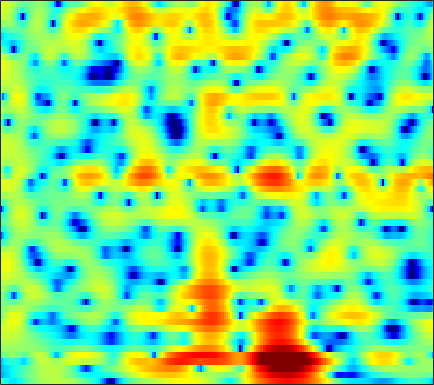

Data behind this chart, as committed beside it:
-2.5525, -3.5268, -4.7542, -5.8093, -6.4072, -6.8292, -6.789, -6.4899, -5.7829, -4.8354, -3.8064, -3.0547, -2.1357, -1.3303, -0.79414, -0.16241, 0.38901, 0.75485, 1.1873, 1.5592, 1.8719, 2.0692, 2.2833, 2.4421
-9.842, -9.104, -8.086, -7.14, -6.495, -5.702, -4.954, -4.405, -3.675, -2.949, -2.237, -1.72, -1.061, -0.4459, -0.01672, 0.5093, 0.979, 1.291, 1.655, 1.956, 2.192, 2.324, 2.439, 2.48
-8.921, -8.358, -7.57, -6.78, -6.205, -5.489, -4.833, -4.372, -3.778, -3.188, -2.583, -2.117, -1.484, -0.8456, -0.3738, 0.2261, 0.7793, 1.154, 1.589, 1.944, 2.221, 2.374, 2.51, 2.568
-8.265, -6.936, -5.539, -4.561, -4.081, -3.783, -3.909, -4.299, -5.239, -6.515, -7.478, -7.242, -5.521, -3.269, -1.722, -0.02097, 1.263, 1.978, 2.617, 2.933, 2.965, 2.826, 2.47, 2.003
-1.914, -1.257, -0.4312, 0.1562, 0.4177, 0.5372, 0.4076, 0.1433, -0.4075, -1.081, -1.618, -1.69, -1.163, -0.1324, 0.7189, 1.719, 2.449, 2.785, 2.939, 2.723, 2.107, 1.342, -0.1737, -2.427
0.963, 1.022, 1.114, 1.182, 1.199, 1.168, 1.09, 1.013, 0.9077, 0.8144, 0.7359, 0.6885, 0.638, 0.6086, 0.5939, 0.5553, 0.4751, 0.3745, 0.1691, -0.1432, -0.5501, -0.9049, -1.417, -1.929
2.191, 2.193, 2.186, 2.171, 2.147, 2.079, 1.959, 1.839, 1.65, 1.441, 1.22, 1.041, 0.7801, 0.4952, 0.2689, -0.04856, -0.3831, -0.646, -1.016, -1.415, -1.834, -2.158, -2.591, -3.022
2.98, 3.042, 3.082, 3.073, 3.037, 2.941, 2.778, 2.606, 2.3, 1.912, 1.46, 1.089, 0.5671, 0.02071, -0.3966, -0.951, -1.496, -1.892, -2.397, -2.878, -3.349, -3.701, -4.182, -4.691
3.095, 3.383, 3.705, 3.909, 3.974, 3.935, 3.758, 3.526, 3.065, 2.41, 1.566, 0.823, -0.2774, -1.459, -2.34, -3.408, -4.268, -4.75, -5.196, -5.494, -5.747, -5.961, -6.265, -6.593
1.261, 2.296, 3.465, 4.325, 4.753, 5.037, 5.009, 4.791, 4.234, 3.335, 2.026, 0.7139, -1.582, -4.732, -7.91, -13.66, -16.43, -13.4, -10.37, -9.01, -8.806, -9.227, -10.31, -11.49
-1.406, 0.3398, 2.015, 3.219, 3.882, 4.458, 4.659, 4.577, 4.219, 3.591, 2.657, 1.729, 0.2057, -1.586, -2.991, -4.6, -5.521, -5.709, -5.706, -5.955, -6.689, -7.613, -9.43, -11.58
-0.4676, 0.123, 0.8042, 1.308, 1.6, 1.912, 2.14, 2.232, 2.239, 2.124, 1.911, 1.685, 1.299, 0.8213, 0.4356, -0.06001, -0.5262, -0.8592, -1.291, -1.74, -2.192, -2.524, -2.94, -3.227
-0.4274, -0.5515, -0.7354, -1.011, -1.282, -1.581, -1.551, -1.25, -0.6307, 0.04973, 0.6734, 1.067, 1.454, 1.682, 1.749, 1.724, 1.583, 1.405, 1.103, 0.7662, 0.3815, 0.06534, -0.3382, -0.6806
0.1214, -0.4688, -1.761, -3.779, -6.093, -11.14, -15.15, -10.33, -5.234, -2.056, 0.03826, 1.142, 2.174, 2.836, 3.134, 3.287, 3.222, 3.048, 2.659, 2.12, 1.439, 0.8656, 0.05317, -0.778
1.536, 1.289, 0.5506, -0.4195, -1.182, -2.182, -2.528, -2.018, -0.8433, 0.4064, 1.522, 2.188, 2.824, 3.189, 3.302, 3.25, 2.984, 2.646, 1.998, 1.09, -0.07644, -1.148, -2.951, -5.279
2.44, 2.521, 2.493, 2.308, 2.151, 2.005, 1.899, 1.846, 1.861, 1.928, 1.96, 1.945, 1.858, 1.662, 1.434, 1.047, 0.5332, 0.06457, -0.6819, -1.596, -2.732, -3.781, -5.463, -7.53
3.529, 3.633, 3.72, 3.665, 3.536, 3.341, 3.08, 2.807, 2.389, 1.923, 1.368, 0.8955, 0.21, -0.5173, -1.075, -1.814, -2.504, -2.979, -3.519, -4.001, -4.514, -4.924, -5.501, -6.168
4.544, 4.65, 4.683, 4.621, 4.463, 4.095, 3.603, 3.141, 2.369, 1.415, 0.2978, -0.6579, -2.109, -3.703, -4.979, -6.666, -7.994, -8.5, -8.381, -7.66, -6.769, -6.171, -5.586, -5.281
4.629, 4.825, 4.894, 4.81, 4.648, 4.209, 3.551, 2.926, 1.854, 0.502, -1.119, -2.532, -4.716, -7.321, -9.65, -13.75, -21.07, -33.9, -17.92, -12.08, -8.624, -6.805, -5.1, -3.919
3.344, 3.671, 3.959, 3.98, 3.873, 3.563, 2.925, 2.233, 1.044, -0.5352, -2.591, -4.427, -7.284, -10.39, -12.35, -13.61, -13.18, -12.1, -10.2, -8.005, -5.837, -4.429, -2.851, -1.581
0.5718, 1.069, 1.711, 2.17, 2.333, 2.373, 2.107, 1.665, 0.7756, -0.5644, -2.422, -4.231, -7.369, -11.76, -15.46, -15.31, -11.25, -8.756, -6.175, -4.161, -2.509, -1.48, -0.3087, 0.6351
-5.104, -3.872, -2.334, -0.9067, -0.07471, 0.6243, 1.038, 1.133, 0.9237, 0.4449, -0.2728, -0.9401, -1.873, -2.713, -3.123, -3.279, -2.926, -2.469, -1.7, -0.8726, -0.1091, 0.4097, 1.028, 1.484
-13.47, -9.197, -5.518, -3.173, -1.797, -0.4679, 0.4104, 0.8715, 1.202, 1.317, 1.234, 1.079, 0.8178, 0.5538, 0.3733, 0.1968, 0.141, 0.1634, 0.2602, 0.4279, 0.6175, 0.7741, 0.9446, 1.033
-5.768, -4.827, -3.427, -1.913, -1.024, 0.07301, 0.9484, 1.406, 1.889, 2.135, 2.196, 2.144, 1.941, 1.635, 1.354, 0.9573, 0.5257, 0.2464, -0.05159, -0.2491, -0.3023, -0.2856, -0.2445, -0.1803
-2.569, -2.081, -1.357, -0.3648, 0.36, 1.239, 2.036, 2.481, 2.932, 3.14, 3.144, 3.008, 2.614, 1.99, 1.382, 0.3804, -0.8229, -1.77, -2.923, -3.647, -3.64, -3.278, -2.562, -1.859
-4.918, -4.134, -2.366, -0.7866, 0.4169, 1.748, 2.693, 3.296, 3.771, 3.991, 3.943, 3.705, 3.156, 2.265, 1.344, -0.3218, -2.624, -5.099, -10.25, -21.9, -13.95, -8.85, -5.074, -2.986
-17.48, -10.2, -5.268, -2.067, -0.473, 1.138, 2.257, 2.822, 3.296, 3.491, 3.397, 3.163, 2.646, 1.894, 1.159, -0.03723, -1.458, -2.642, -4.155, -5.065, -4.883, -4.179, -2.956, -1.852
-3.051, -2.563, -1.465, -0.4081, 0.4349, 1.188, 1.826, 2.055, 2.213, 2.133, 1.872, 1.598, 1.098, 0.5426, 0.1106, -0.477, -1.021, -1.352, -1.702, -1.839, -1.825, -1.655, -1.369, -1.026
1.161, 1.302, 1.697, 1.942, 2.149, 2.265, 2.228, 2.08, 1.704, 1.091, 0.3554, -0.2621, -1.09, -1.774, -2.121, -2.34, -2.366, -2.26, -2.047, -1.792, -1.529, -1.32, -1.111, -0.9448
3.635, 3.789, 3.811, 3.889, 3.721, 3.622, 3.146, 2.755, 1.827, 0.5695, -1.233, -2.94, -5.528, -7.794, -8.302, -7.222, -5.605, -4.674, -3.614, -2.862, -2.172, -1.816, -1.418, -1.195
4.601, 4.46, 4.12, 3.976, 3.966, 3.905, 3.828, 3.489, 2.76, 1.441, -0.592, -2.801, -6.742, -11.62, -12.4, -9.39, -7.36, -6.486, -5.906, -5.341, -4.523, -3.724, -2.61, -1.856
2.947, 1.168, -1.052, -1.833, -0.3736, 1.506, 3.104, 3.682, 4.019, 3.663, 2.931, 2.049, 0.7462, -0.6333, -1.644, -2.951, -4.789, -6.622, -11.12, -20.53, -13.34, -8.276, -4.437, -2.398
1.311, -0.9752, -4.475, -5.239, -3.21, -0.127, 1.87, 2.857, 3.591, 3.814, 3.639, 3.298, 2.604, 1.698, 0.8809, -0.3765, -1.857, -3.143, -4.779, -5.78, -5.674, -4.986, -3.839, -2.833
2.593, 1.993, 1.591, 1.348, 1.518, 1.847, 2.245, 2.548, 2.757, 2.826, 2.615, 2.396, 1.901, 1.29, 0.7619, -0.04574, -0.8546, -1.482, -2.253, -2.898, -3.441, -3.721, -4.228, -4.645
3.067, 2.998, 2.876, 2.787, 2.756, 2.715, 2.695, 2.63, 2.503, 2.274, 1.978, 1.674, 1.221, 0.6989, 0.2818, -0.2974, -0.8902, -1.323, -1.918, -2.552, -3.207, -3.807, -4.749, -6.099
3.099, 3.216, 3.199, 3.206, 3.118, 3.013, 2.835, 2.632, 2.313, 1.88, 1.402, 0.9681, 0.3831, -0.2256, -0.6591, -1.161, -1.589, -1.859, -2.162, -2.471, -2.847, -3.238, -3.863, -4.777
3.005, 3.088, 3.187, 3.156, 3.099, 2.949, 2.683, 2.45, 1.981, 1.391, 0.574, -0.1156, -1.19, -2.295, -3.043, -3.719, -3.87, -3.679, -3.202, -2.668, -2.28, -2.063, -1.993, -2.057
2.472, 2.377, 2.281, 2.119, 2.094, 2.017, 1.933, 1.805, 1.445, 0.8082, -0.2139, -1.288, -3.315, -6.223, -9.255, -13.69, -11.84, -8.543, -5.302, -3.13, -1.631, -0.8182, -0.07916, 0.4004
0.4878, -0.3229, -1.549, -2.096, -1.998, -1.234, -0.3189, 0.147, 0.5179, 0.3935, -0.1393, -0.8973, -2.359, -4.351, -6.021, -7.677, -7.16, -5.643, -3.556, -1.801, -0.4272, 0.3561, 1.225, 1.816
-1.734, -4.251, -10.37, -32.78, -13.01, -5.978, -2.732, -1.257, -0.01963, 0.5202, 0.629, 0.459, 0.01604, -0.5569, -0.9585, -1.355, -1.437, -1.284, -0.9085, -0.3767, 0.2005, 0.6072, 1.192, 1.666
0.4694, -0.6563, -2.232, -2.893, -2.619, -1.688, -0.4446, 0.3064, 1.077, 1.523, 1.586, 1.474, 1.116, 0.6153, 0.1858, -0.3896, -0.869, -1.183, -1.438, -1.53, -1.437, -1.238, -0.8965, -0.3468
2.24, 1.663, 1.214, 1.236, 1.388, 1.817, 2.311, 2.607, 2.834, 2.847, 2.555, 2.139, 1.336, 0.2735, -0.6587, -1.972, -3.269, -4.141, -5.104, -5.883, -6.397, -6.43, -5.96, -4.765
0.04734, -0.909, -0.408, 0.8708, 1.977, 3.223, 4.034, 4.469, 4.651, 4.413, 3.807, 3.053, 1.601, -0.3949, -2.328, -5.423, -9.018, -10.97, -12.01, -12.64, -15.04, -20.02, -20.47, -11.58
-6.073, -12.11, -6.193, -0.9789, 1.338, 3.304, 4.479, 4.951, 5.165, 4.901, 4.174, 3.322, 1.717, -0.543, -2.768, -6.7, -12.16, -15.52, -14.03, -11.71, -10.72, -10.2, -8.962, -6.852
1.432, 1, 1.13, 1.734, 2.222, 2.91, 3.38, 3.501, 3.453, 3.126, 2.488, 1.802, 0.6795, -0.7112, -1.854, -3.431, -4.85, -5.615, -6.166, -6.208, -5.909, -5.508, -4.853, -4.116
3.232, 3.058, 2.874, 2.775, 2.774, 2.726, 2.609, 2.479, 2.164, 1.712, 1.134, 0.6211, -0.1648, -0.993, -1.624, -2.421, -3.072, -3.481, -3.821, -3.975, -3.963, -3.881, -3.686, -3.407
3.968, 3.783, 3.496, 3.224, 3.039, 2.721, 2.361, 2.075, 1.613, 1.057, 0.4228, -0.0753, -0.7963, -1.501, -1.997, -2.559, -2.95, -3.132, -3.243, -3.236, -3.166, -3.112, -3.044, -3.019
4.547, 4.291, 3.964, 3.605, 3.269, 2.847, 2.403, 2.009, 1.458, 0.819, 0.05641, -0.6166, -1.578, -2.61, -3.324, -4.021, -4.299, -4.153, -3.696, -3.115, -2.597, -2.307, -2.132, -2.243
4.943, 4.597, 4.14, 3.626, 3.149, 2.621, 2.172, 1.823, 1.379, 0.8684, 0.1392, -0.6899, -2.183, -4.388, -6.661, -10.17, -10.8, -8.267, -4.975, -2.667, -1.175, -0.4479, -0.005074, -0.1102
3.404, 2.97, 2.127, 0.9872, 0.04997, -1.02, -1.511, -1.37, -0.8557, -0.3577, -0.1779, -0.3876, -1.196, -2.706, -4.288, -6.468, -6.623, -4.854, -2.159, -0.01805, 1.442, 2.168, 2.665, 2.707
-1.705, -2.079, -3.326, -5.573, -8.146, -14.48, -21.59, -12.5, -7.085, -4.217, -2.544, -1.731, -1.178, -0.9666, -0.8905, -0.7672, -0.4224, -0.003142, 0.7388, 1.498, 2.161, 2.517, 2.85, 2.973
-6.131, -5.961, -6.148, -6.82, -7.503, -8.484, -8.552, -7.708, -6.016, -4.322, -2.952, -2.136, -1.275, -0.6279, -0.2522, 0.169, 0.5625, 0.8304, 1.174, 1.459, 1.7, 1.842, 1.986, 2.076
-7.871, -6.695, -5.551, -4.885, -4.586, -4.341, -4.03, -3.687, -3.091, -2.417, -1.72, -1.238, -0.5814, -0.001904, 0.3661, 0.7829, 1.067, 1.21, 1.269, 1.222, 1.068, 0.9383, 0.7357, 0.6367
-4.651, -3.502, -2.518, -1.913, -1.684, -1.476, -1.42, -1.451, -1.446, -1.323, -0.9891, -0.6062, -0.01463, 0.6219, 1.074, 1.54, 1.797, 1.832, 1.634, 1.149, 0.3438, -0.4708, -1.723, -2.825
0.256, 0.6575, 0.9966, 1.051, 0.9114, 0.4394, -0.3804, -1.206, -2.501, -3.57, -3.693, -2.955, -1.494, -0.009763, 0.9162, 1.804, 2.309, 2.396, 2.146, 1.377, 0.02679, -1.545, -4.704, -10.55
2.533, 2.698, 2.739, 2.451, 2.011, 0.9426, -0.7117, -2.526, -6.175, -13.4, -21.58, -10.59, -4.894, -1.795, -0.2769, 1.082, 1.821, 2.05, 1.946, 1.395, 0.4191, -0.5416, -2.025, -3.433
3.197, 3.377, 3.316, 2.962, 2.481, 1.585, 0.3908, -0.6815, -2.202, -3.45, -3.854, -3.448, -2.379, -1.141, -0.2977, 0.5852, 1.142, 1.349, 1.301, 0.936, 0.2413, -0.4452, -1.534, -2.744
3.876, 3.884, 3.688, 3.305, 2.872, 2.22, 1.428, 0.8274, -0.008657, -0.7252, -1.208, -1.385, -1.267, -0.8688, -0.4673, 0.09035, 0.5889, 0.8181, 0.8866, 0.6184, -0.02193, -0.79, -2.278, -4.413
